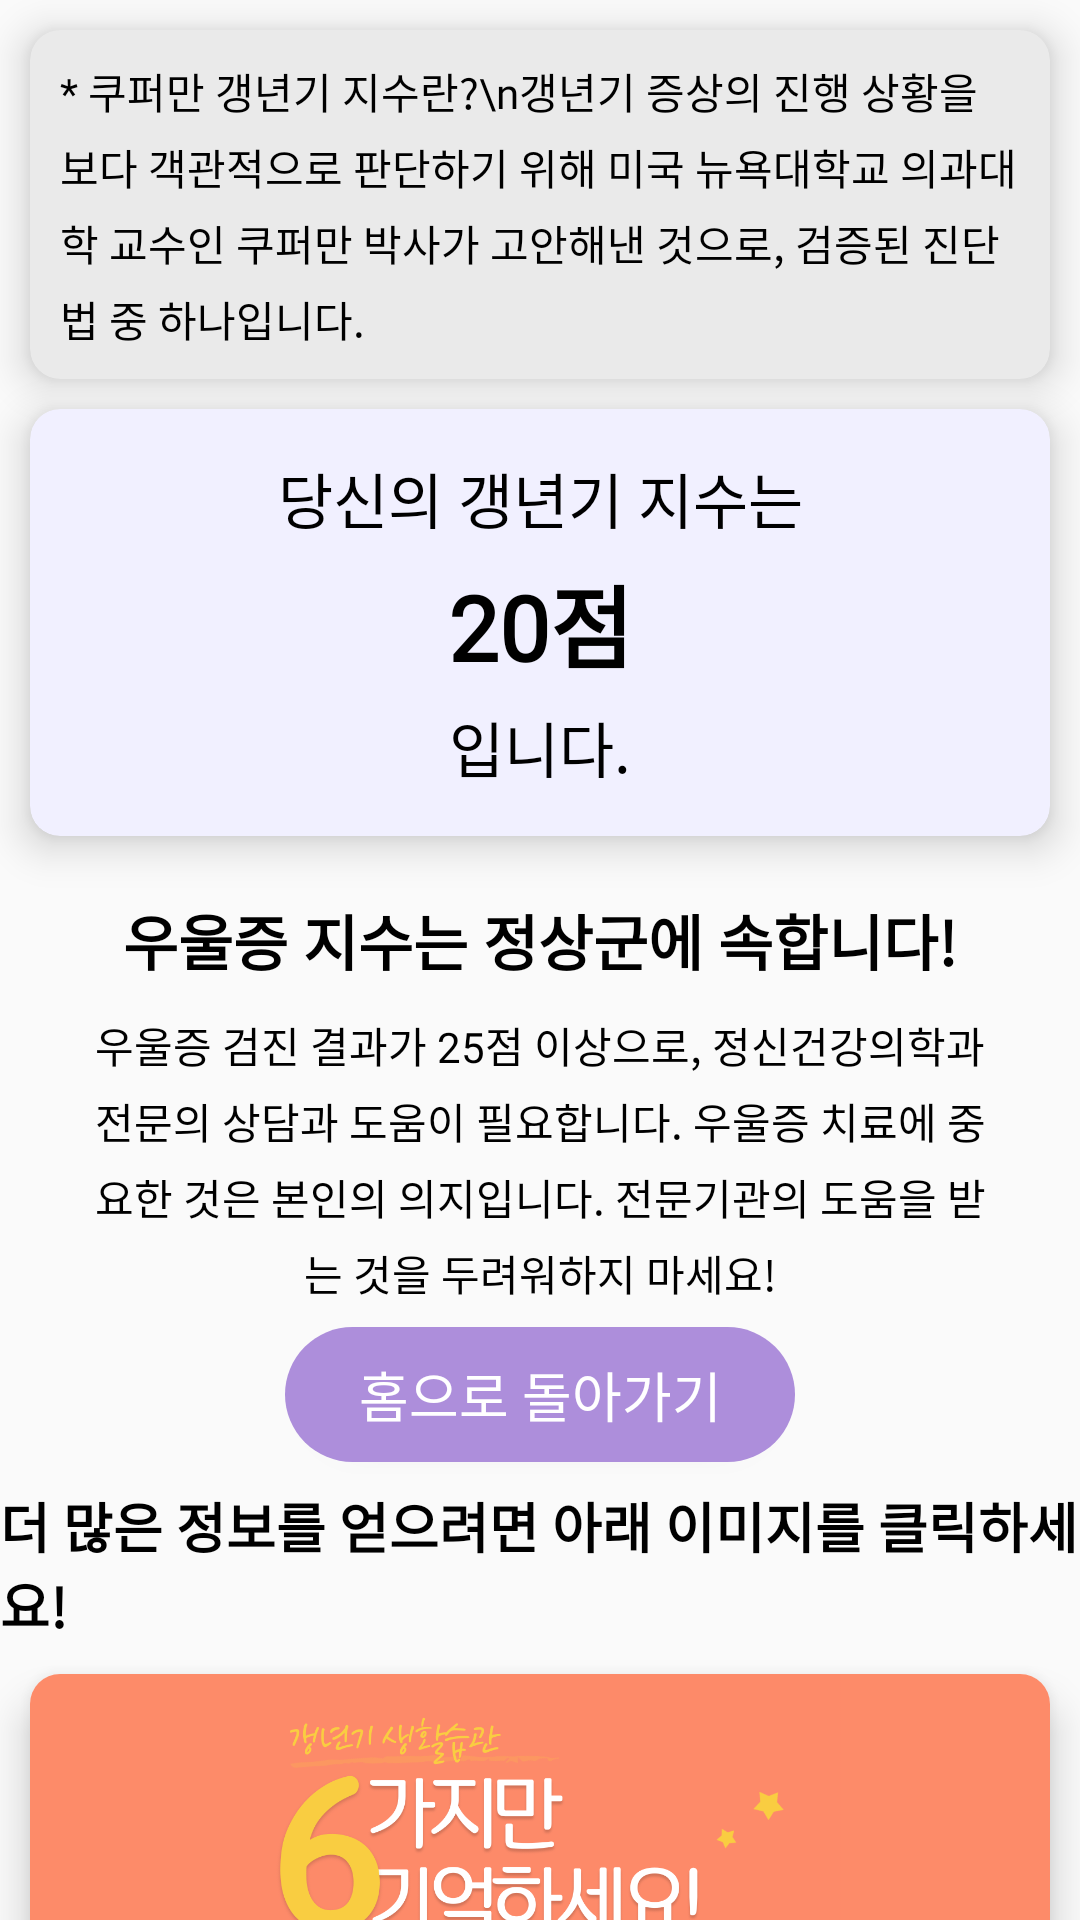

Here is an Android app screen rendered from its layout file. Give the layout XML and the strings, colors and styles it references.
<!-- AndroidManifest.xml: application theme Theme.Midstart -->
<!-- res/layout/activity_kres.xml -->
<?xml version="1.0" encoding="utf-8"?>
<androidx.constraintlayout.widget.ConstraintLayout xmlns:android="http://schemas.android.com/apk/res/android"
    xmlns:app="http://schemas.android.com/apk/res-auto"
    xmlns:tools="http://schemas.android.com/tools"
    android:layout_width="match_parent"
    android:layout_height="wrap_content"
    android:gravity="center_vertical"
    android:layout_gravity="center_vertical"
    tools:context=".KresActivity">

    <androidx.cardview.widget.CardView
        android:id="@+id/aboutces"
        android:layout_width="match_parent"
        android:layout_height="wrap_content"
        android:backgroundTint="#EAEAEA"
        android:layout_margin="10dp"
        app:cardCornerRadius="10dp"
        app:cardElevation="8dp"
        app:layout_constraintEnd_toEndOf="parent"
        app:layout_constraintStart_toStartOf="parent"
        app:layout_constraintTop_toTopOf="parent">
        <TextView
            android:fontFamily="@font/cafe24oneprettynight"
            android:lineSpacingExtra="5dp"
            android:layout_width="wrap_content"
            android:layout_height="wrap_content"
            android:layout_margin="10dp"
            android:textColor="@color/black"
            android:text="* 쿠퍼만 갱년기 지수란?\n갱년기 증상의 진행 상황을 보다 객관적으로 판단하기 위해 미국 뉴욕대학교 의과대학 교수인 쿠퍼만 박사가 고안해낸 것으로, 검증된 진단법 중 하나입니다."
            >

        </TextView>

    </androidx.cardview.widget.CardView>
    <androidx.cardview.widget.CardView
        android:id="@+id/cardtest"
        android:backgroundTint="#F1F0FF"
        android:layout_width="match_parent"
        android:layout_height="wrap_content"
        android:layout_margin="10dp"

        app:cardCornerRadius="10dp"


        app:layout_constraintEnd_toEndOf="parent"
        app:layout_constraintStart_toStartOf="parent"
        app:layout_constraintTop_toBottomOf="@+id/aboutces"
        app:cardElevation="8dp">
        <androidx.constraintlayout.widget.ConstraintLayout
            android:layout_marginTop="15dp"
            android:layout_marginBottom="15dp"
            android:layout_width="match_parent"
            android:layout_height="wrap_content"

            tools:ignore="MissingConstraints">
            <TextView
                android:fontFamily="@font/cafe24oneprettynight"
                android:id="@+id/textView3"
                android:layout_width="wrap_content"
                android:layout_height="wrap_content"
                android:text="당신의 갱년기 지수는"
                android:layout_gravity="center"
                android:textColor="@color/black"
                android:textSize="20dp"
                android:layout_marginTop="30dp"
                app:layout_constraintEnd_toEndOf="parent"
                app:layout_constraintStart_toStartOf="parent"


                />

            <TextView
                android:fontFamily="@font/cafe24oneprettynight"
                android:padding="5dp"
                android:id="@+id/result_score2"
                android:layout_width="wrap_content"
                android:layout_height="wrap_content"
                android:text="20점"
                android:textStyle="bold"
                android:textColor="@color/black"
                android:textSize="30dp"

                app:layout_constraintEnd_toEndOf="parent"
                app:layout_constraintStart_toStartOf="parent"
                app:layout_constraintTop_toBottomOf="@+id/textView3" />

            <TextView
                android:fontFamily="@font/cafe24oneprettynight"
                android:id="@+id/text"
                android:layout_width="wrap_content"
                android:layout_height="wrap_content"
                android:text="입니다."
                android:textColor="@color/black"
                android:textSize="20dp"

                app:layout_constraintEnd_toEndOf="parent"
                app:layout_constraintStart_toStartOf="parent"
                app:layout_constraintTop_toBottomOf="@+id/result_score2" />
        </androidx.constraintlayout.widget.ConstraintLayout>
    </androidx.cardview.widget.CardView>

    <TextView
        android:fontFamily="@font/cafe24oneprettynight"
        android:id="@+id/result_des"
        android:layout_width="wrap_content"
        android:layout_height="wrap_content"
        android:textStyle="bold"
        android:text="우울증 지수는 정상군에 속합니다!"
        android:textColor="@color/black"
        android:textSize="20dp"
        android:layout_marginTop="20dp"
        app:layout_constraintEnd_toEndOf="parent"
        app:layout_constraintStart_toStartOf="parent"
        app:layout_constraintTop_toBottomOf="@+id/cardtest" />
    <TextView
        android:fontFamily="@font/cafe24oneprettynight"
        android:lineSpacingExtra="5dp"
        android:id="@+id/more_des"
        android:layout_width="match_parent"
        android:layout_height="wrap_content"
        android:layout_marginRight="28dp"
        android:layout_marginLeft="28dp"
        android:gravity="center"
        android:text="우울증 검진 결과가 25점 이상으로, 정신건강의학과 전문의 상담과 도움이 필요합니다. 우울증 치료에 중요한 것은 본인의 의지입니다. 전문기관의 도움을 받는 것을 두려워하지 마세요!"
        android:textColor="@color/black"
        android:textSize="14dp"
        android:layout_marginTop="10dp"
        app:layout_constraintEnd_toEndOf="parent"
        app:layout_constraintStart_toStartOf="parent"
        app:layout_constraintTop_toBottomOf="@+id/result_des" />

    <Button
        android:background="@drawable/button_design"
        android:id="@+id/ces_res"
        android:elevation="8dp"
        android:layout_width="170dp"
        android:layout_height="45dp"
        android:layout_gravity="center"
        android:layout_marginTop="8dp"
        android:backgroundTint="#AD8EDB"
        android:text="홈으로 돌아가기"
        android:textColor="@color/white"
        android:textSize="18dp"
        app:layout_constraintEnd_toEndOf="parent"
        app:layout_constraintStart_toStartOf="parent"
        app:layout_constraintTop_toBottomOf="@+id/more_des" />
    <TextView
        android:fontFamily="@font/cafe24oneprettynight"
        android:id="@+id/textview4"
        android:layout_width="wrap_content"
        android:layout_height="wrap_content"
        android:layout_gravity="center"
        android:textStyle="bold"
        android:layout_margin="8dp"
        android:text="더 많은 정보를 얻으려면 아래 이미지를 클릭하세요!"
        android:textColor="@color/black"
        android:textSize="18dp"
        app:layout_constraintEnd_toEndOf="parent"
        app:layout_constraintStart_toStartOf="parent"
        app:layout_constraintTop_toBottomOf="@+id/ces_res" />
    <androidx.cardview.widget.CardView
        android:id="@+id/cardView1"
        android:layout_width="match_parent"
        android:layout_height="wrap_content"
        android:layout_margin="10dp"
        app:cardCornerRadius="10dp"
        app:cardElevation="8dp"
        app:layout_constraintEnd_toEndOf="parent"
        app:layout_constraintStart_toStartOf="parent"
        app:layout_constraintTop_toBottomOf="@+id/textview4">
        <ImageView
            android:id="@+id/news1"
            android:layout_width="match_parent"
            android:layout_height="200dp"
            android:scaleType="centerCrop"
            android:src="@drawable/thumb1"></ImageView>

    </androidx.cardview.widget.CardView>


</androidx.constraintlayout.widget.ConstraintLayout>
<!-- resources referenced by this layout -->
<resources>
  <color name="black">#FF000000</color>
  <color name="white">#FFFFFFFF</color>
  <!-- drawable button_design (drawable) -->
  <?xml version="1.0" encoding="utf-8"?>
  <shape xmlns:android="http://schemas.android.com/apk/res/android"
      android:padding="10dp"
      android:shape="rectangle" >
      <solid android:color="#AD8EDB" />
  
  
  
  
      <corners
          android:bottomLeftRadius="50dp"
          android:bottomRightRadius="50dp"
          android:topLeftRadius="50dp"
          android:topRightRadius="50dp" />
  </shape>
  <!-- drawable thumb1: png bitmap (drawable, 214273 bytes) -->
  <style name="Theme.Midstart" parent="Theme.AppCompat.Light.NoActionBar">
          
          <item name="colorPrimary">@color/purple_500</item>
          <item name="colorPrimaryVariant">#80959595</item>
          <item name="colorOnPrimary">@color/white</item>
          
          <item name="colorSecondary">@color/teal_200</item>
          <item name="colorSecondaryVariant">@color/teal_700</item>
          <item name="colorOnSecondary">@color/black</item>
          
          <item name="android:statusBarColor" tools:targetApi="l">?attr/colorPrimaryVariant</item>
          
      </style>
  <color name="purple_500">#FF6200EE</color>
  <color name="teal_200">#FF03DAC5</color>
  <color name="teal_700">#FF018786</color>
</resources>
